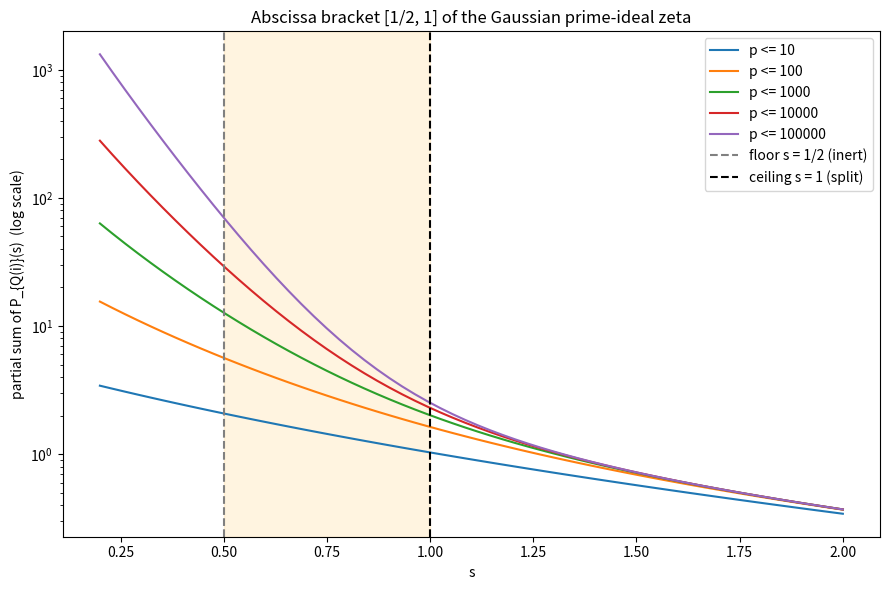

Reproduce this figure in Python.
"""Visualization: the abscissa bracket [1/2, 1] for the Gaussian prime-ideal zeta.

Plots truncated partial sums of P_{Q(i)}(s) at increasing cutoffs N, showing
stabilization for s > 1 (convergence ceiling) and growth for s <= 1/2
(divergence floor driven by inert primes). Requires matplotlib + numpy.
"""
import numpy as np
import matplotlib.pyplot as plt


def primes_up_to(n: int):
    sieve = np.ones(n + 1, dtype=bool)
    sieve[:2] = False
    for i in range(2, int(n ** 0.5) + 1):
        if sieve[i]:
            sieve[i * i :: i] = False
    return np.nonzero(sieve)[0]


def gauss_partial(s: float, primes) -> float:
    total = 0.0
    for p in primes:
        if p == 2:
            total += 2.0 ** (-s)
        elif p % 4 == 1:
            total += 2.0 * (p ** (-s))
        else:
            total += p ** (-2.0 * s)
    return total


cutoffs = [10, 100, 1000, 10000, 100000]
prime_lists = [primes_up_to(N) for N in cutoffs]
s_values = np.linspace(0.2, 2.0, 60)

plt.figure(figsize=(9, 6))
for N, pl in zip(cutoffs, prime_lists):
    ys = [gauss_partial(s, pl) for s in s_values]
    plt.plot(s_values, ys, label=f"p <= {N}")

plt.axvline(0.5, color="gray", ls="--", label="floor s = 1/2 (inert)")
plt.axvline(1.0, color="black", ls="--", label="ceiling s = 1 (split)")
plt.axvspan(0.5, 1.0, color="orange", alpha=0.12)
plt.yscale("log")
plt.xlabel("s")
plt.ylabel("partial sum of P_{Q(i)}(s)  (log scale)")
plt.title("Abscissa bracket [1/2, 1] of the Gaussian prime-ideal zeta")
plt.legend()
plt.tight_layout()
plt.savefig("abscissa_bracket.png", dpi=150)
print("saved abscissa_bracket.png")
